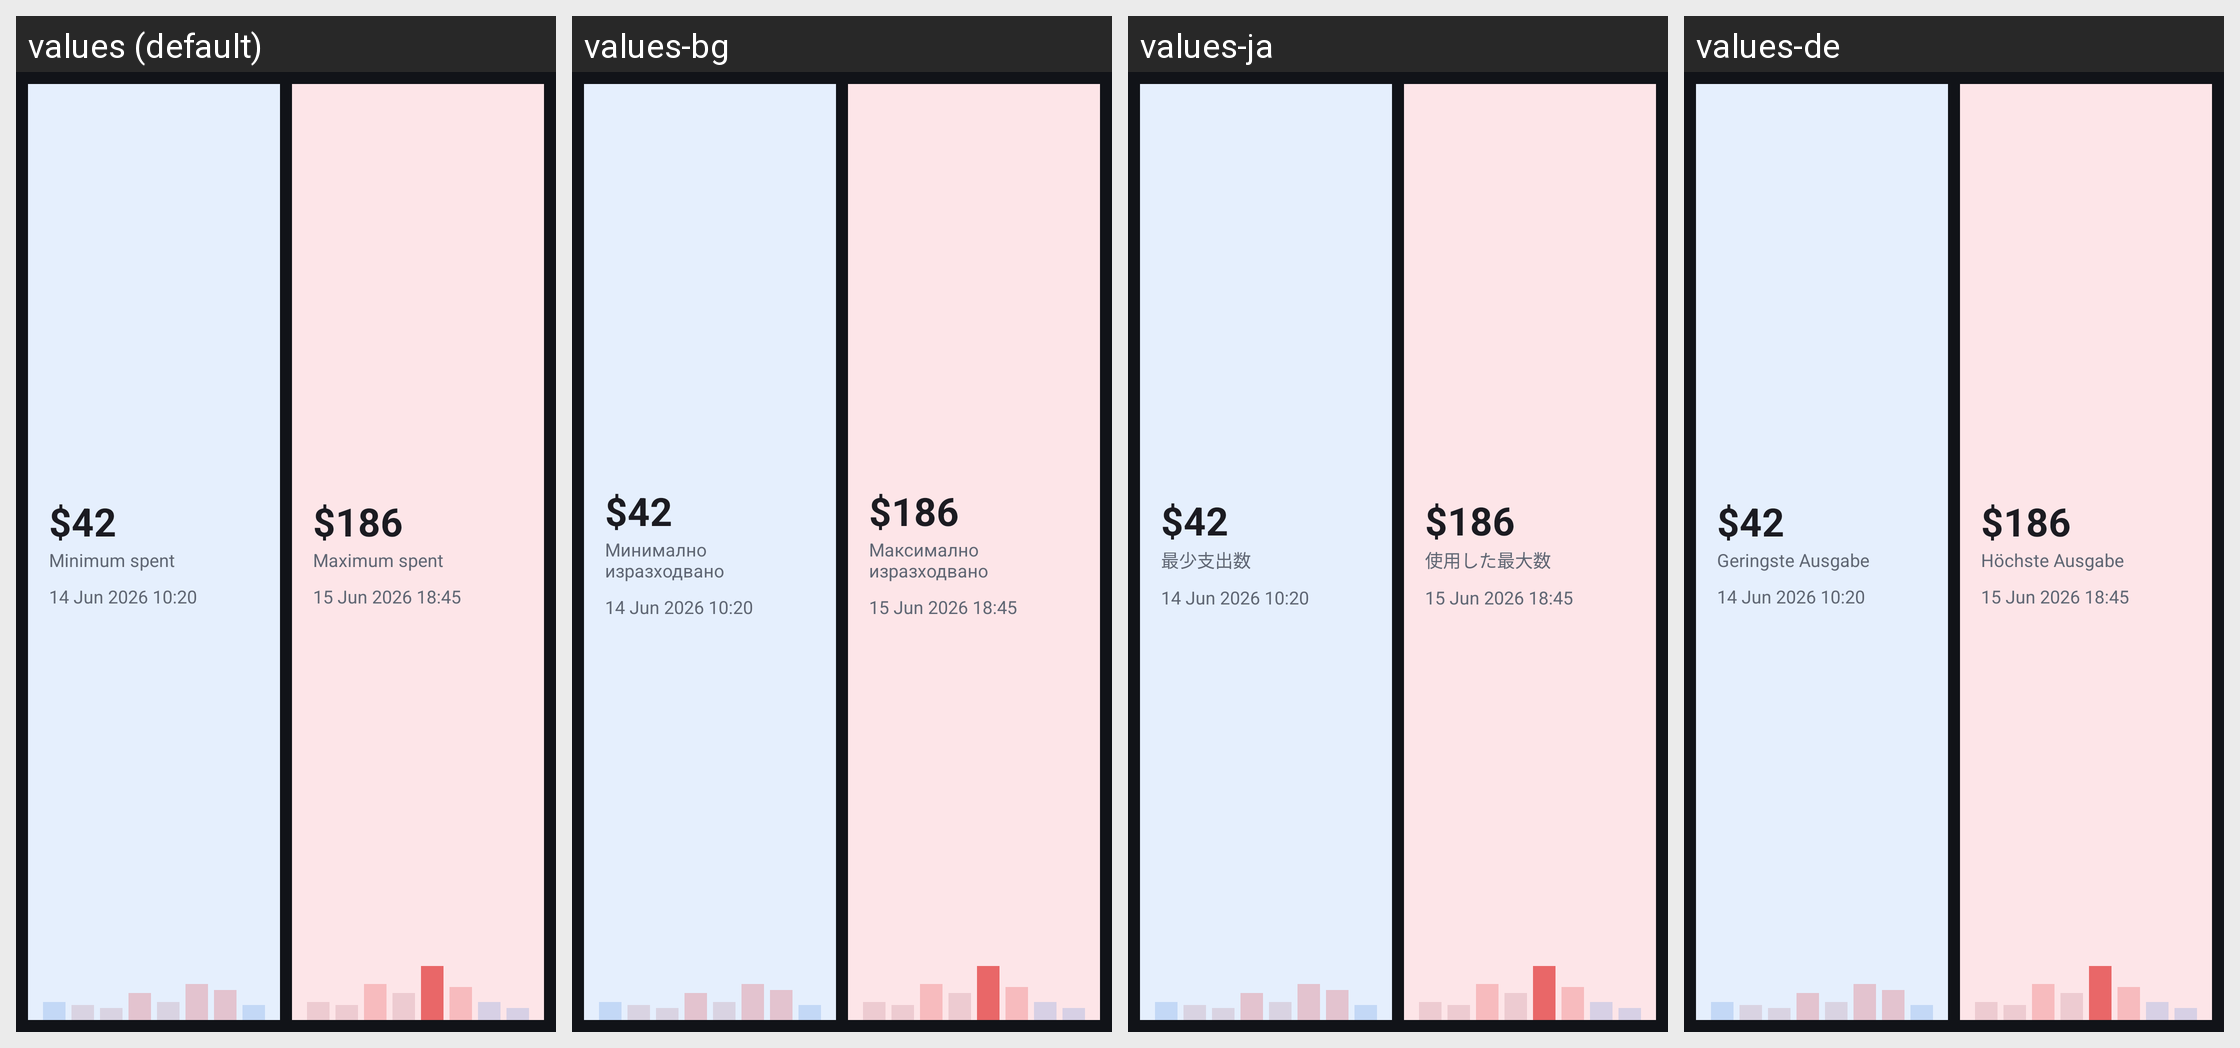

For this localized Android screen grid, give each drawn string resource with its value in every locale shown.
Android screen res/layout/widget_min_max_spent_preview.xml rendered under 4 locales, left to right: values (default), values-bg, values-ja, values-de. Device: Nexus 5 (rendered at 1080×1920; each locale shown at half size, 540×960, under a caption strip naming it); theme Theme.Minus.
Other locales in the repository, not shown: values-el, values-en, values-es, values-es-rMX, values-fa, values-fr, values-hi, values-it, values-ko, values-pt, values-ru, values-zh.
Strings drawn on this screen, with the default value and each locale's value (text and hints the layout hard-codes, and strings that could not be matched under every locale, appear in the picture but are not listed):

widget_min_max_spent_preview_min_amount
  values: $42
  values-bg: $42  [not translated; the default value is used]
  values-ja: $42  [not translated; the default value is used]
  values-de: $42  [not translated; the default value is used]

minimum_spent
  values: Minimum spent
  values-bg: Минимално изразходвано
  values-ja: 最少支出数
  values-de: Geringste Ausgabe

widget_min_max_spent_preview_min_date
  values: 14 Jun 2026 10:20
  values-bg: 14 Jun 2026 10:20  [not translated; the default value is used]
  values-ja: 14 Jun 2026 10:20  [not translated; the default value is used]
  values-de: 14 Jun 2026 10:20  [not translated; the default value is used]

widget_min_max_spent_preview_max_amount
  values: $186
  values-bg: $186  [not translated; the default value is used]
  values-ja: $186  [not translated; the default value is used]
  values-de: $186  [not translated; the default value is used]

maximum_spent
  values: Maximum spent
  values-bg: Максимално изразходвано
  values-ja: 使用した最大数
  values-de: Höchste Ausgabe

widget_min_max_spent_preview_max_date
  values: 15 Jun 2026 18:45
  values-bg: 15 Jun 2026 18:45  [not translated; the default value is used]
  values-ja: 15 Jun 2026 18:45  [not translated; the default value is used]
  values-de: 15 Jun 2026 18:45  [not translated; the default value is used]
